Labelled photos from "processed", an image-classification folder in Chrypapado/Garbage_Classification. The possible labels are: cardboard, glass, metal, paper, plastic, trash.

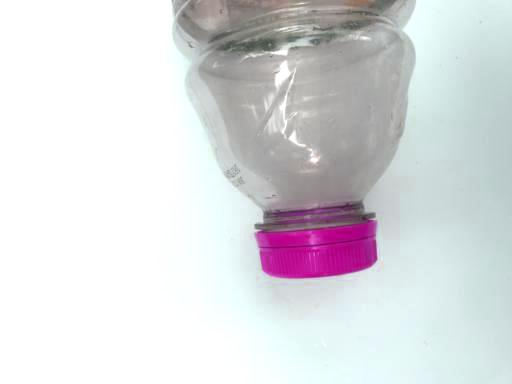
Label: plastic

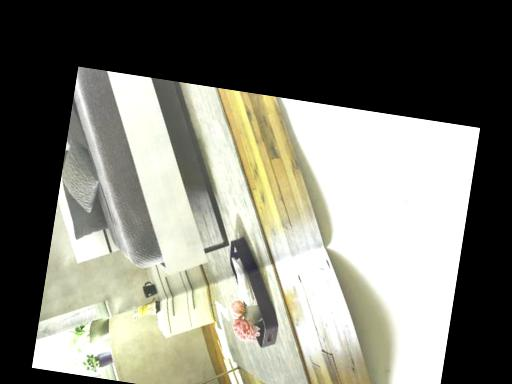
Label: paper

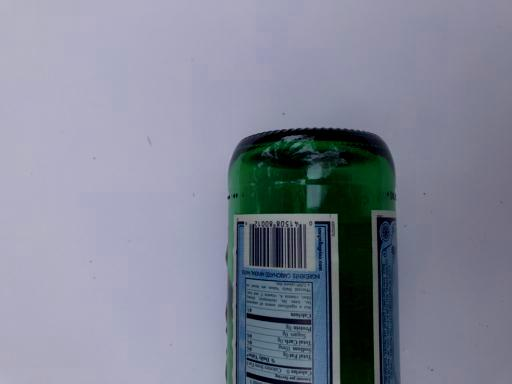
Label: glass

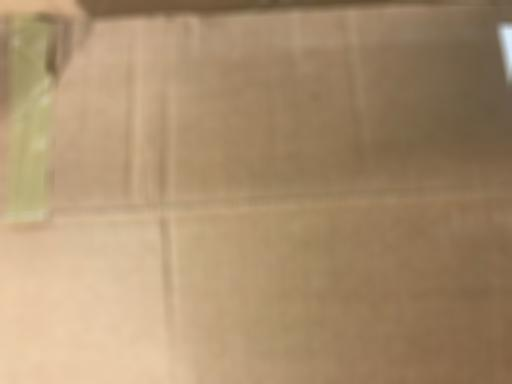
Label: cardboard

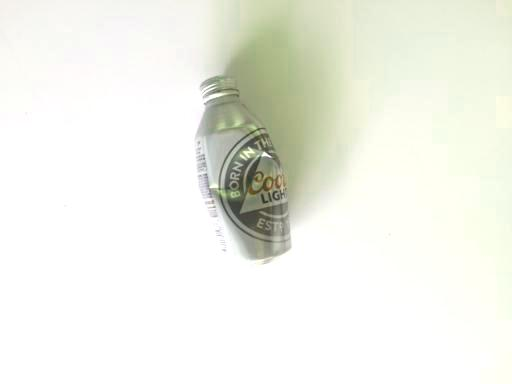
Label: metal

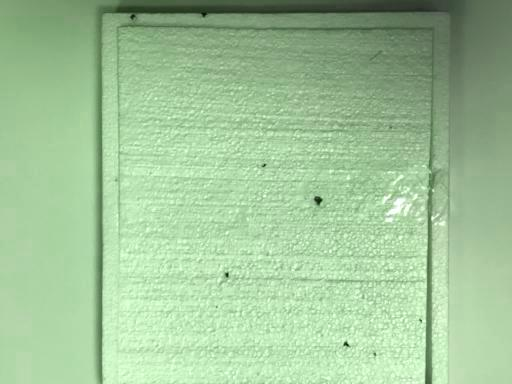
Label: trash
